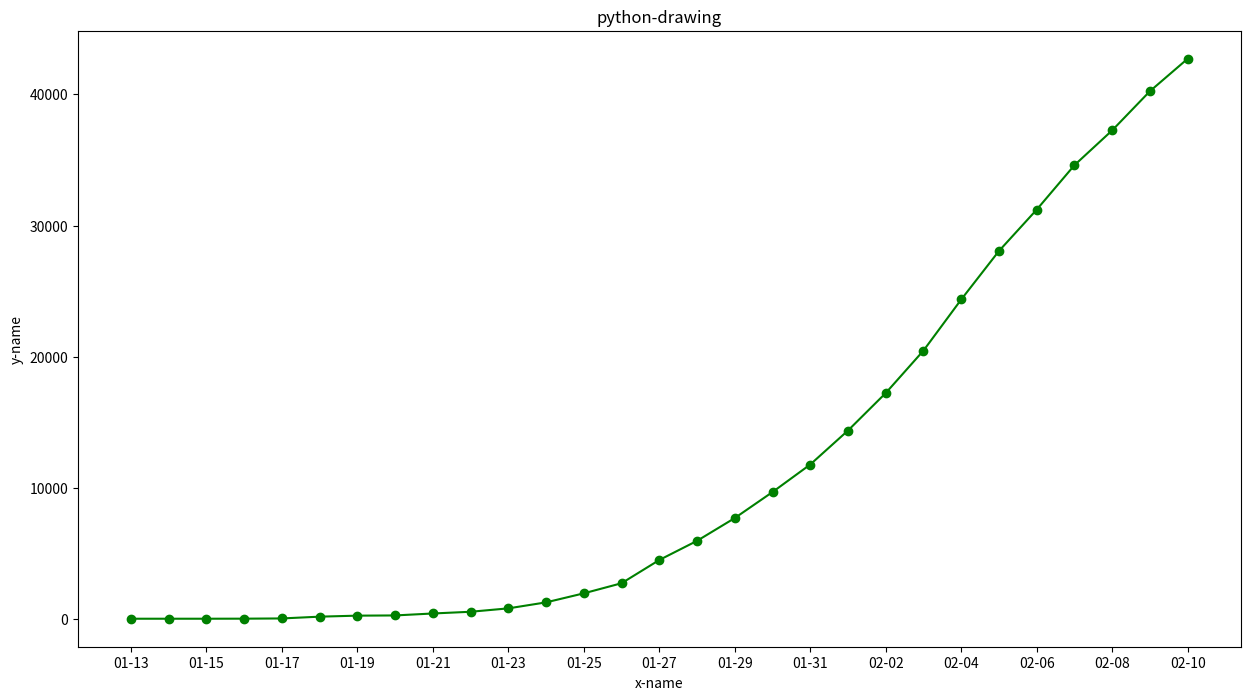

The matplotlib source for this figure:
import matplotlib.pyplot as plt
from matplotlib.ticker import MultipleLocator

fig = plt.figure(figsize=(15, 8), dpi=80)
ax1 = fig.add_subplot(1, 1, 1)
# ax2 = fig.add_subplot(2,1,2)

x = ['01-13', '01-14', '01-15', '01-16', '01-17', '01-18', '01-19', '01-20', '01-21', '01-22', '01-23', '01-24', '01-25', '01-26', '01-27', '01-28', '01-29', '01-30', '01-31', '02-01', '02-02', '02-03', '02-04', '02-05', '02-06', '02-07', '02-08', '02-09', '02-10']
confirm = [41, 41, 41, 45, 62, 198, 275, 291, 440, 571, 830, 1287, 1975, 2744, 4515, 5974, 7711, 9692, 11791, 14380, 17236, 20471, 24363, 28060, 31211, 34598, 37251, 40235, 42708]
suspect = [0, 0, 0, 0, 0, 0, 0, 54, 37, 393, 1072, 1965, 2684, 5794, 6973, 9239, 12167, 15238, 17988, 19544, 21558, 23214, 23260, 24702, 26359, 27657, 28942, 23589, 21675]
heal = [0, 0, 5, 8, 12, 17, 18, 25, 25, 25, 34, 38, 49, 51, 60, 103, 124, 171, 243, 328, 475, 632, 892, 1153, 1542, 2052, 2651, 3283, 3998]

xmajorLocator = MultipleLocator(2)
ax1.xaxis.set_major_locator(xmajorLocator)

ax1.set_title('python-drawing')
ax1.set_xlabel('x-name')
ax1.set_ylabel('y-name')

plot1 = ax1.plot(x, confirm, marker='o', color='g', label='legend1')
